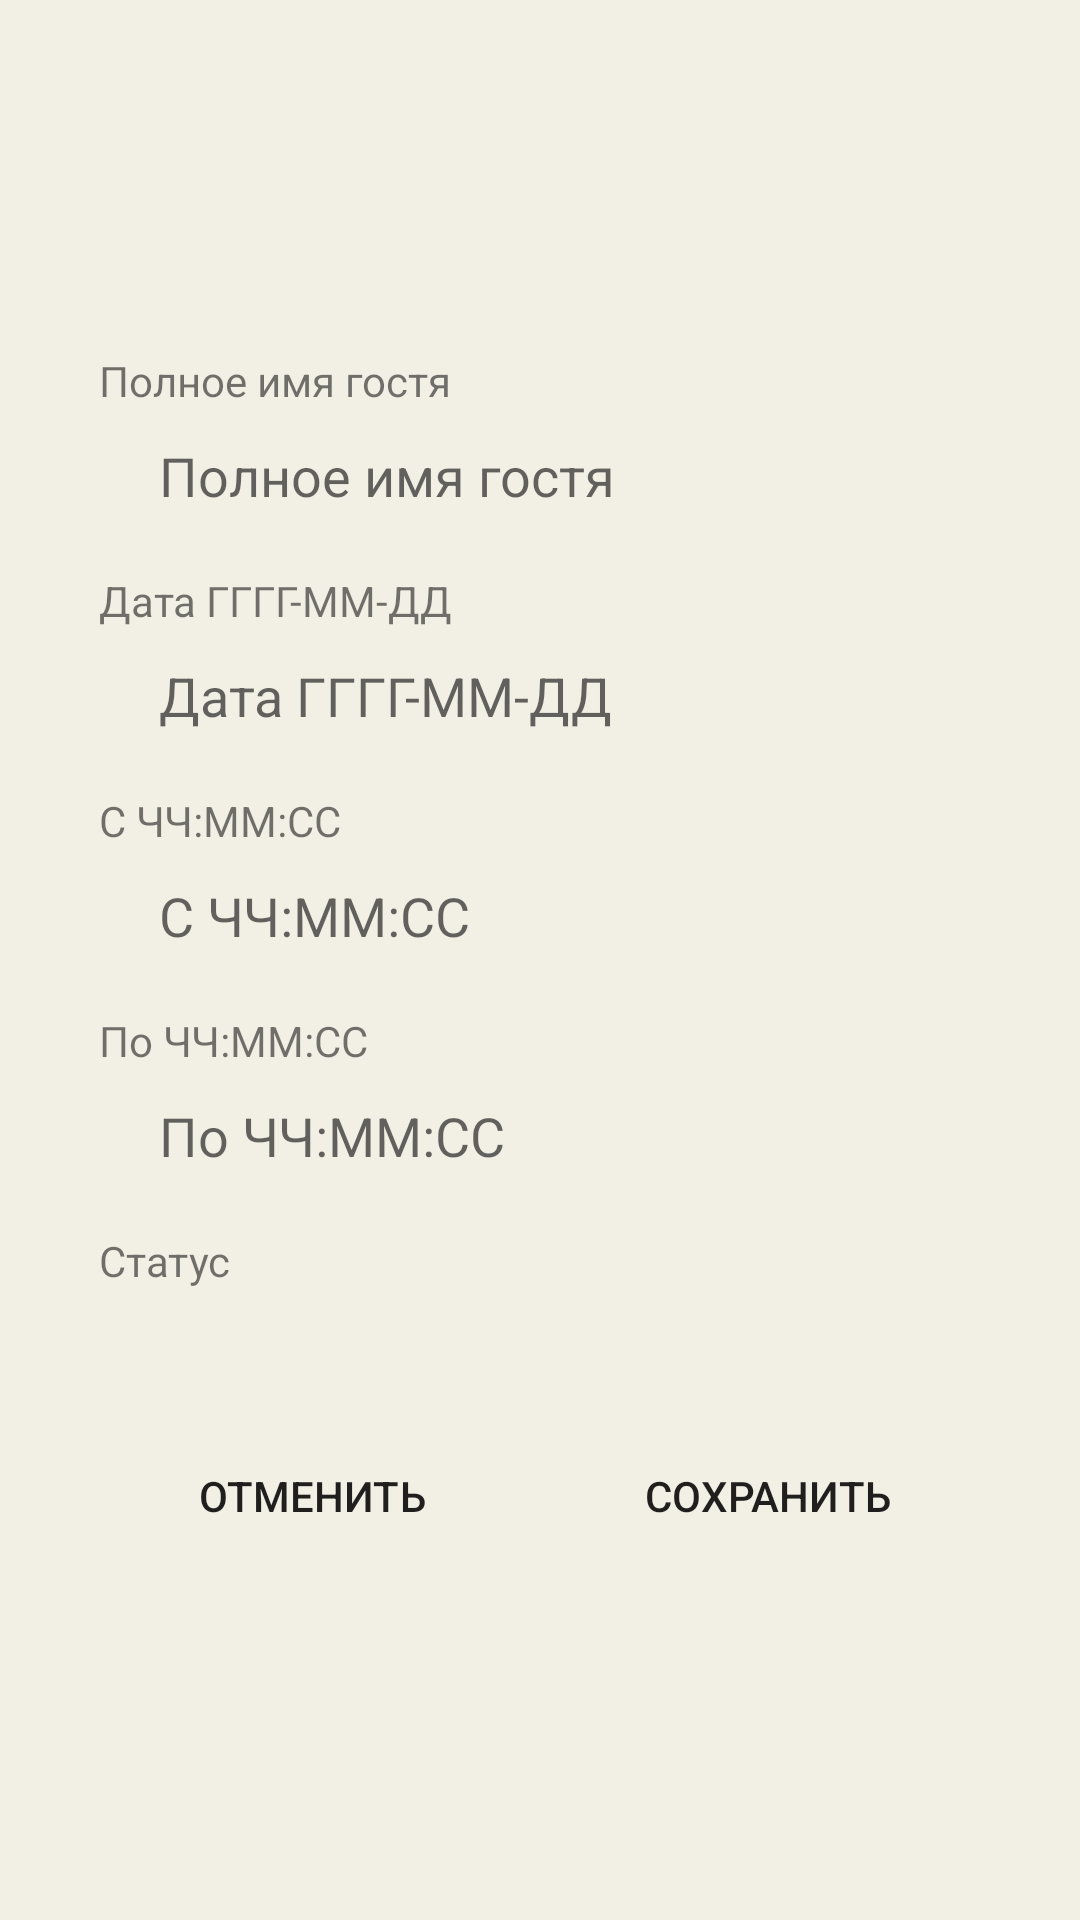

Reconstruct the res/layout file that produces this screen, plus the resources it refers to.
<!-- AndroidManifest.xml: application theme Theme.Dormproject -->
<!-- res/layout/activity_edit_guest.xml -->
<?xml version="1.0" encoding="utf-8"?>
<RelativeLayout xmlns:android="http://schemas.android.com/apk/res/android"
    xmlns:app="http://schemas.android.com/apk/res-auto"
    xmlns:tools="http://schemas.android.com/tools"
    android:id="@+id/main"
    android:layout_width="match_parent"
    android:layout_height="match_parent"
    tools:context=".activitys.EditGuestActivity"
    android:background="#F2EFE5"
    android:gravity="center">
    <LinearLayout
        android:layout_width="354dp"
        android:layout_height="wrap_content"
        android:background="@drawable/login_rounded"
        android:backgroundTint="#E3E1D9"
        android:orientation="vertical"
        android:padding="30dp">

        <TextView
            android:id="@+id/edit_guest_fullName_text"
            android:layout_width="match_parent"
            android:layout_height="wrap_content"
            android:text="@string/full_name_guest" />

        <EditText
            android:id="@+id/edit_guest_fullName"
            android:layout_width="match_parent"
            android:layout_height="wrap_content"
            android:layout_marginBottom="10dp"
            android:background="@drawable/login_rounded"
            android:backgroundTint="#F2EFE5"
            android:ems="10"
            android:hint="@string/full_name_guest"
            android:inputType="text"
            android:paddingHorizontal="20dp"
            android:paddingVertical="10dp" />

        <TextView
            android:id="@+id/edit_guest_date_text"
            android:layout_width="match_parent"
            android:layout_height="wrap_content"
            android:text="@string/guest_date_text" />

        <EditText
            android:id="@+id/edit_guest_date"
            android:layout_width="match_parent"
            android:layout_height="wrap_content"
            android:layout_marginBottom="10dp"
            android:background="@drawable/login_rounded"
            android:backgroundTint="#F2EFE5"
            android:ems="10"
            android:hint="@string/guest_date_text"
            android:inputType="text"
            android:paddingHorizontal="20dp"
            android:paddingVertical="10dp" />

        <TextView
            android:id="@+id/edit_guest_timeFrom_text"
            android:layout_width="match_parent"
            android:layout_height="wrap_content"
            android:text="@string/guest_timeFrom_text" />

        <EditText
            android:id="@+id/edit_guest_timeFrom"
            android:layout_width="match_parent"
            android:layout_height="wrap_content"
            android:layout_marginBottom="10dp"
            android:background="@drawable/login_rounded"
            android:backgroundTint="#F2EFE5"
            android:ems="10"
            android:hint="@string/guest_timeFrom_text"
            android:inputType="text"
            android:paddingHorizontal="20dp"
            android:paddingVertical="10dp" />

        <TextView
            android:id="@+id/edit_guest_timeTo_text"
            android:layout_width="match_parent"
            android:layout_height="wrap_content"
            android:text="@string/guest_timeTo_text" />

        <EditText
            android:id="@+id/edit_guest_timeTo"
            android:layout_width="match_parent"
            android:layout_height="wrap_content"
            android:layout_marginBottom="10dp"
            android:background="@drawable/login_rounded"
            android:backgroundTint="#F2EFE5"
            android:ems="10"
            android:hint="@string/guest_timeTo_text"
            android:inputType="text"
            android:paddingHorizontal="20dp"
            android:paddingVertical="10dp" />

        <TextView
            android:id="@+id/edit_guest_statusId_text"
            android:layout_width="match_parent"
            android:layout_height="wrap_content"
            android:text="@string/status_text" />

        <Spinner
            android:id="@+id/edit_guest_statusId"
            android:layout_width="match_parent"
            android:layout_height="wrap_content"
            android:layout_marginBottom="10dp"
            android:background="@drawable/login_rounded"
            android:backgroundTint="#F2EFE5"
            android:ems="10"
            android:hint="@string/status_text"
            android:inputType="text"
            android:paddingHorizontal="20dp"
            android:paddingVertical="10dp" />

        <LinearLayout
            android:layout_width="match_parent"
            android:layout_height="wrap_content"
            android:layout_marginTop="15dp"
            android:orientation="horizontal">

            <Button
                android:id="@+id/edit_guest_cancel"
                android:layout_width="wrap_content"
                android:layout_height="wrap_content"
                android:layout_weight="1"
                android:background="@drawable/login_rounded"
                android:backgroundTint="#F2EFE5"
                android:text="@string/text_cancel"
                android:layout_marginRight="10dp" />

            <Button
                android:id="@+id/edit_guest_submit"
                android:layout_width="wrap_content"
                android:layout_height="wrap_content"
                android:layout_weight="1"
                android:background="@drawable/login_rounded"
                android:backgroundTint="#F2EFE5"
                android:text="@string/text_save" />
        </LinearLayout>
    </LinearLayout>
</RelativeLayout>
<!-- resources referenced by this layout -->
<resources>
  <string name="full_name_guest">Полное имя гостя</string>
  <string name="guest_date_text">Дата ГГГГ-ММ-ДД</string>
  <string name="guest_timeFrom_text">С ЧЧ:ММ:CC</string>
  <string name="guest_timeTo_text">По ЧЧ:ММ:CC</string>
  <string name="status_text">Статус</string>
  <string name="text_cancel">Отменить</string>
  <string name="text_save">Сохранить</string>
  <style name="Theme.Dormproject" parent="Base.Theme.Dormproject" />
  <style name="Base.Theme.Dormproject" parent="Theme.AppCompat.Light.NoActionBar">
          
          
      </style>
</resources>
